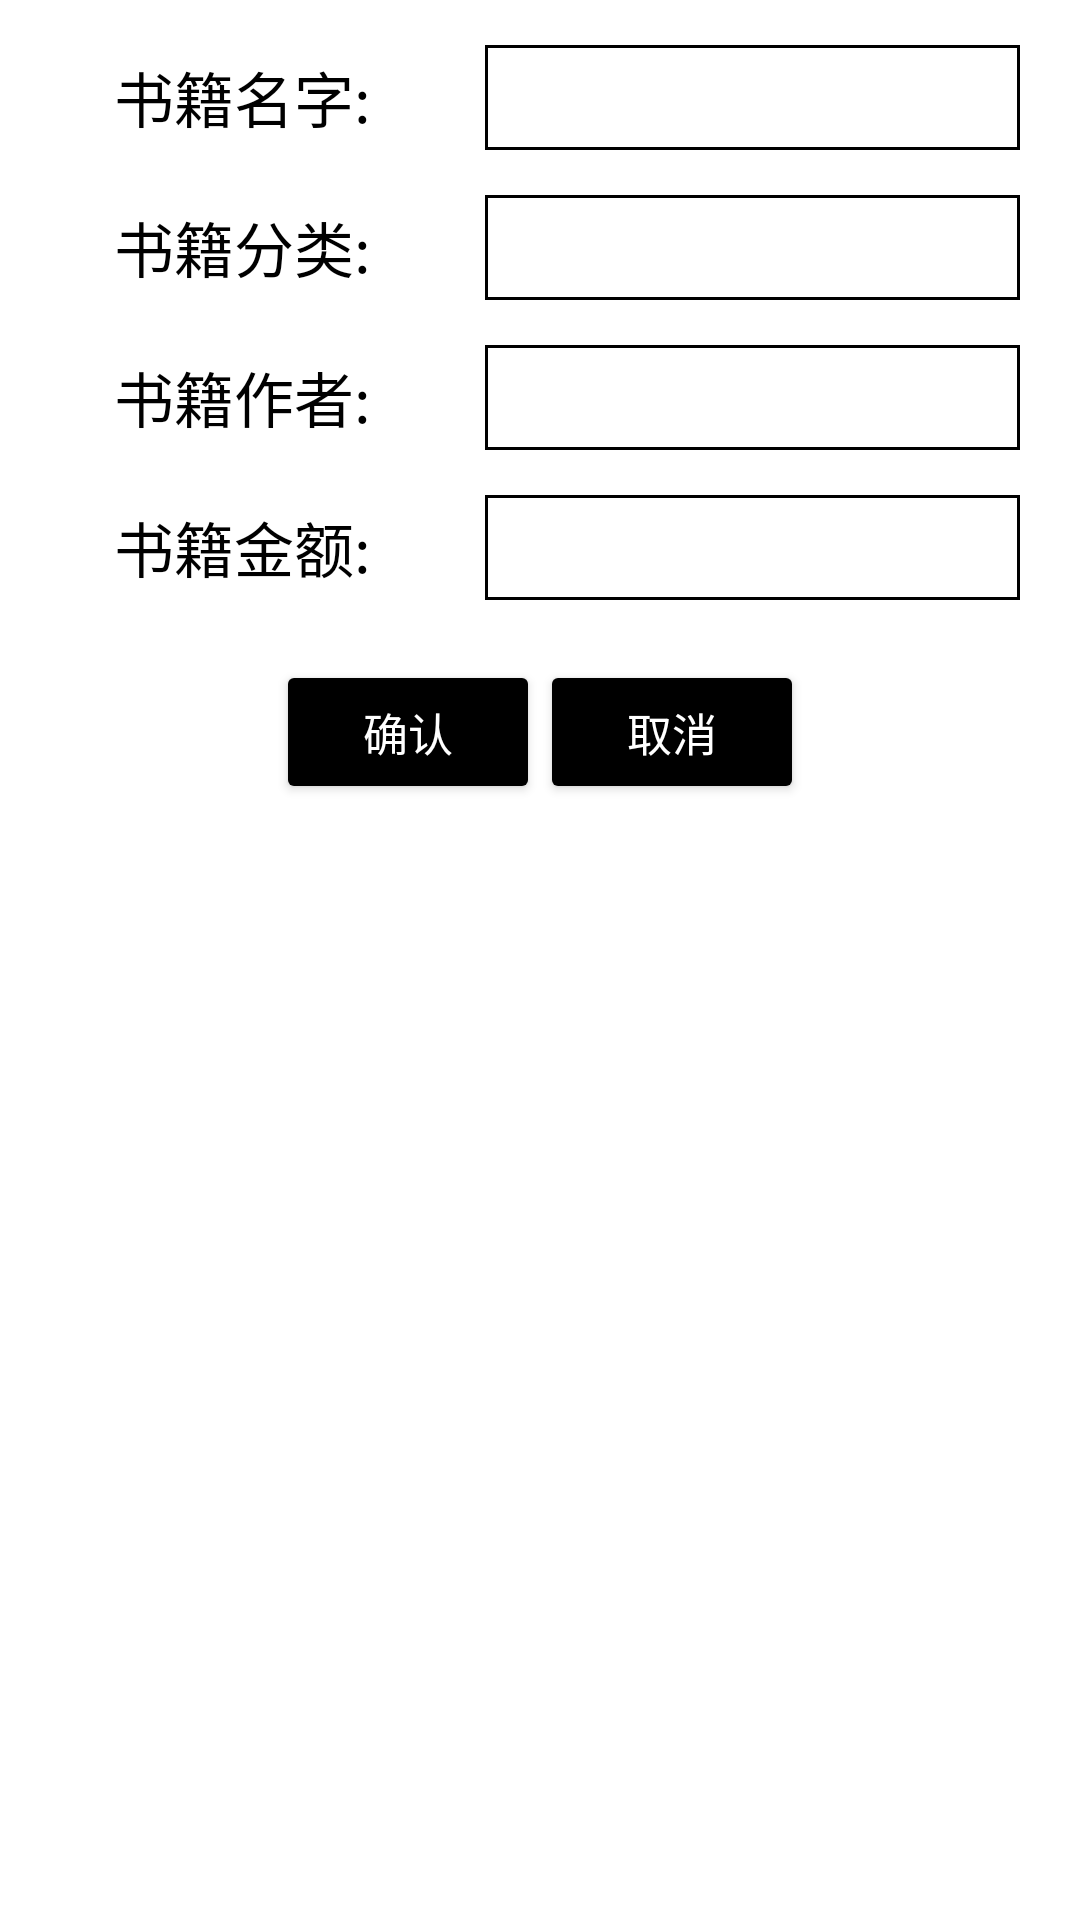

Here is an Android app screen rendered from its layout file. Give the layout XML and the strings, colors and styles it references.
<!-- AndroidManifest.xml: application theme Theme.BookManagementSystem -->
<!-- res/layout/activity_librarian_add_book.xml -->
<?xml version="1.0" encoding="utf-8"?>
<LinearLayout xmlns:android="http://schemas.android.com/apk/res/android"
    android:orientation="vertical"
    android:layout_width="match_parent"
    android:layout_height="match_parent"
    android:background="@drawable/edittext_background"
    android:backgroundTint="@color/white">

    
    <LinearLayout
        android:layout_width="match_parent"
        android:layout_height="wrap_content"
        android:orientation="horizontal"
        android:layout_marginTop="15dp">

        <TextView
            android:layout_width="wrap_content"
            android:layout_height="wrap_content"
            android:layout_weight="0.3"
            android:gravity="center"
            android:text="@string/book_name"
            android:textSize="20dp"
            android:layout_gravity="center"
            android:textColor="@color/black" />
        <EditText
            android:id="@+id/add_book_name_edit"
            android:layout_width="0dp"
            android:layout_height="35dp"
            android:layout_weight="0.7"
            android:layout_marginRight="20dp"
            android:background="@drawable/edittext_background"
            android:layout_gravity="center"
            android:textColor="@color/black" />
    </LinearLayout>

    
    <LinearLayout
        android:layout_width="match_parent"
        android:layout_height="wrap_content"
        android:orientation="horizontal"
        android:layout_marginTop="15dp">

        <TextView
            android:layout_width="wrap_content"
            android:layout_height="wrap_content"
            android:layout_weight="0.3"
            android:gravity="center"
            android:text="@string/book_kind"
            android:textSize="20dp"
            android:layout_gravity="center"
            android:textColor="@color/black" />
        <EditText
            android:id="@+id/add_book_kind_edit"
            android:layout_width="0dp"
            android:layout_height="35dp"
            android:layout_weight="0.7"
            android:layout_marginRight="20dp"
            android:background="@drawable/edittext_background"
            android:layout_gravity="center"
            android:textColor="@color/black"
            android:maxLines="5" />
    </LinearLayout>
    
    <LinearLayout
        android:layout_width="match_parent"
        android:layout_height="wrap_content"
        android:orientation="horizontal"
        android:layout_marginTop="15dp">

        <TextView
            android:layout_width="wrap_content"
            android:layout_height="wrap_content"
            android:layout_weight="0.3"
            android:gravity="center"
            android:text="@string/book_writer"
            android:textSize="20dp"
            android:layout_gravity="center"
            android:textColor="@color/black" />
        <EditText
            android:id="@+id/add_book_writer_edit"
            android:layout_width="0dp"
            android:layout_height="35dp"
            android:layout_weight="0.7"
            android:layout_marginRight="20dp"
            android:background="@drawable/edittext_background"
            android:layout_gravity="center"
            android:textColor="@color/black" />
    </LinearLayout>


    
    <LinearLayout
        android:layout_width="match_parent"
        android:layout_height="wrap_content"
        android:orientation="horizontal"
        android:layout_marginTop="15dp">

        <TextView
            android:layout_width="wrap_content"
            android:layout_height="wrap_content"
            android:layout_weight="0.3"
            android:gravity="center"
            android:text="@string/book_money"
            android:textSize="20dp"
            android:layout_gravity="center"
            android:textColor="@color/black" />
        <EditText
            android:id="@+id/add_book_money_edit"
            android:layout_width="0dp"
            android:layout_height="35dp"
            android:layout_weight="0.7"
            android:layout_marginRight="20dp"
            android:background="@drawable/edittext_background"
            android:layout_gravity="center"
            android:textColor="@color/black" />
    </LinearLayout>



    
    <LinearLayout
        android:layout_width="match_parent"
        android:layout_height="wrap_content"
        android:orientation="horizontal"
        android:layout_marginTop="20dp"
        android:gravity="center">

        
        <Button
            android:id="@+id/add_yes_button"
            android:layout_width="wrap_content"
            android:layout_height="wrap_content"

            android:backgroundTint="@color/black"
            android:paddingRight="10dp"
            android:paddingLeft="10dp"
            android:textSize="15dp"
            android:textColor="@color/white"
            android:text="@string/ensure"/>
        
        <Button
            android:id="@+id/add_no_button"
            android:layout_width="wrap_content"
            android:layout_height="wrap_content"
            android:backgroundTint="@color/black"
            android:paddingRight="10dp"
            android:paddingLeft="10dp"
            android:textSize="15dp"
            android:textColor="@color/white"
            android:text="@string/cancel"/>
    </LinearLayout>

</LinearLayout>
<!-- resources referenced by this layout -->
<resources>
  <color name="black">#FF000000</color>
  <color name="white">#FFFFFFFF</color>
  <!-- drawable edittext_background (drawable) -->
  <?xml version="1.0" encoding="utf-8"?>
  <shape xmlns:android="http://schemas.android.com/apk/res/android"
      android:layout_width="wrap_content"
      android:layout_height="wrap_content"
      android:shape="rectangle">
  
      <conners android:radius="5dp"/>
      <stroke
          android:width="1dp"
          android:color="@color/black"/>
  
  </shape>
  <string name="book_kind">书籍分类:</string>
  <string name="book_money">书籍金额:</string>
  <string name="book_name">书籍名字:</string>
  <string name="book_writer">书籍作者:</string>
  <string name="cancel">取消</string>
  <string name="ensure">确认</string>
  <style name="Theme.BookManagementSystem" parent="Theme.MaterialComponents.DayNight.NoActionBar.Bridge">
          
          <item name="colorPrimary">@color/purple_500</item>
          <item name="colorPrimaryVariant">@color/purple_700</item>
          <item name="colorOnPrimary">@color/white</item>
          
          <item name="colorSecondary">@color/teal_200</item>
          <item name="colorSecondaryVariant">@color/teal_700</item>
          <item name="colorOnSecondary">@color/black</item>
          
          <item name="android:statusBarColor" tools:targetApi="l">?attr/colorPrimaryVariant</item>
          
      </style>
  <color name="purple_500">#FF6200EE</color>
  <color name="purple_700">#FF3700B3</color>
  <color name="teal_200">#FF03DAC5</color>
  <color name="teal_700">#FF018786</color>
</resources>
